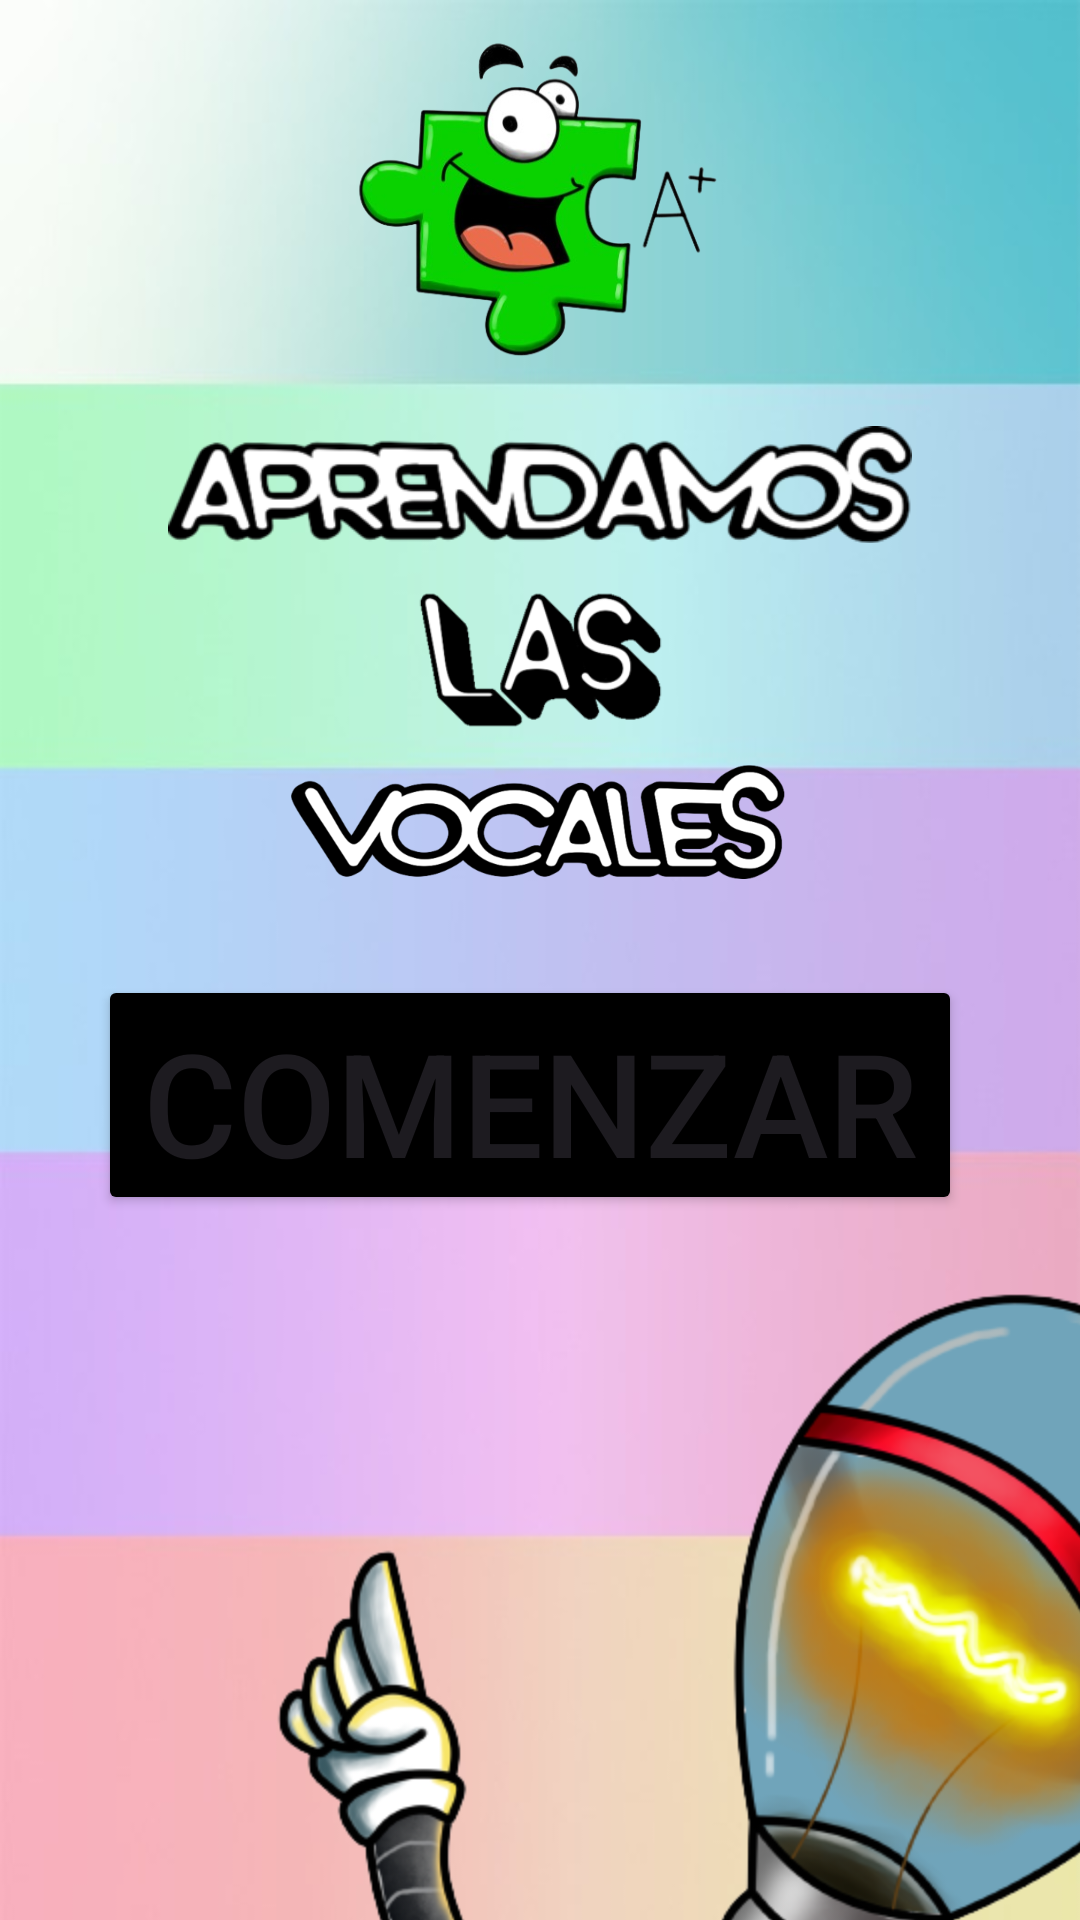

Layout XML and referenced resources for this Android screen:
<!-- AndroidManifest.xml: application theme Theme.AprendamosLasVocales -->
<!-- res/layout/activity_main.xml -->
<?xml version="1.0" encoding="utf-8"?>
<androidx.constraintlayout.widget.ConstraintLayout xmlns:android="http://schemas.android.com/apk/res/android"
    xmlns:app="http://schemas.android.com/apk/res-auto"
    xmlns:tools="http://schemas.android.com/tools"
    android:layout_width="match_parent"
    android:layout_height="match_parent"
    android:background="@drawable/fondocolors"
    tools:context=".MainActivity">

    <Button
        android:id="@+id/bt_start"
        android:layout_width="288dp"
        android:layout_height="80dp"
        android:layout_marginTop="32dp"
        android:backgroundTint="#000000"
        android:text="@string/bt_start"
        android:textSize="48sp"
        app:layout_constraintEnd_toEndOf="parent"
        app:layout_constraintHorizontal_bias="0.455"
        app:layout_constraintStart_toStartOf="parent"
        app:layout_constraintTop_toBottomOf="@+id/imageView4" />

    <ImageView
        android:id="@+id/imageView2"
        android:layout_width="153dp"
        android:layout_height="122dp"
        android:layout_marginTop="4dp"
        app:layout_constraintEnd_toEndOf="parent"
        app:layout_constraintStart_toStartOf="parent"
        app:layout_constraintTop_toTopOf="parent"
        app:srcCompat="@mipmap/logotipo_listo" />

    <ImageView
        android:id="@+id/imageView3"
        android:layout_width="91dp"
        android:layout_height="46dp"
        android:layout_marginTop="16dp"
        app:layout_constraintEnd_toEndOf="parent"
        app:layout_constraintStart_toStartOf="parent"
        app:layout_constraintTop_toBottomOf="@+id/imageView5"
        app:srcCompat="@mipmap/las2" />

    <ImageView
        android:id="@+id/imageView4"
        android:layout_width="230dp"
        android:layout_height="38dp"
        android:layout_marginTop="12dp"
        app:layout_constraintEnd_toEndOf="parent"
        app:layout_constraintHorizontal_bias="0.495"
        app:layout_constraintStart_toStartOf="parent"
        app:layout_constraintTop_toBottomOf="@+id/imageView3"
        app:srcCompat="@mipmap/voca3" />

    <ImageView
        android:id="@+id/imageView5"
        android:layout_width="276dp"
        android:layout_height="39dp"
        android:layout_marginTop="16dp"
        app:layout_constraintEnd_toEndOf="parent"
        app:layout_constraintStart_toStartOf="parent"
        app:layout_constraintTop_toBottomOf="@+id/imageView2"
        app:srcCompat="@mipmap/aprendamos" />

    <ImageView
        android:id="@+id/imageView6"
        android:layout_width="wrap_content"
        android:layout_height="wrap_content"
        android:layout_marginStart="88dp"
        android:layout_marginTop="24dp"
        app:layout_constraintStart_toStartOf="parent"
        app:layout_constraintTop_toBottomOf="@+id/bt_start"
        app:srcCompat="@mipmap/forti" />

</androidx.constraintlayout.widget.ConstraintLayout>
<!-- resources referenced by this layout -->
<resources>
  <!-- drawable fondocolors: jpg bitmap (drawable, 13718 bytes) -->
  <!-- mipmap aprendamos: png bitmap (mipmap-hdpi, 13904 bytes) -->
  <!-- mipmap forti: png bitmap (mipmap-hdpi, 176679 bytes) -->
  <!-- mipmap las2: png bitmap (mipmap-hdpi, 7467 bytes) -->
  <!-- mipmap logotipo_listo: png bitmap (mipmap-hdpi, 97049 bytes) -->
  <!-- mipmap voca3: png bitmap (mipmap-hdpi, 22432 bytes) -->
  <string name="bt_start">Comenzar</string>
  <style name="Theme.AprendamosLasVocales" parent="Base.Theme.AprendamosLasVocales" />
  <style name="Base.Theme.AprendamosLasVocales" parent="Theme.Material3.DayNight.NoActionBar">
          
          
      </style>
</resources>
